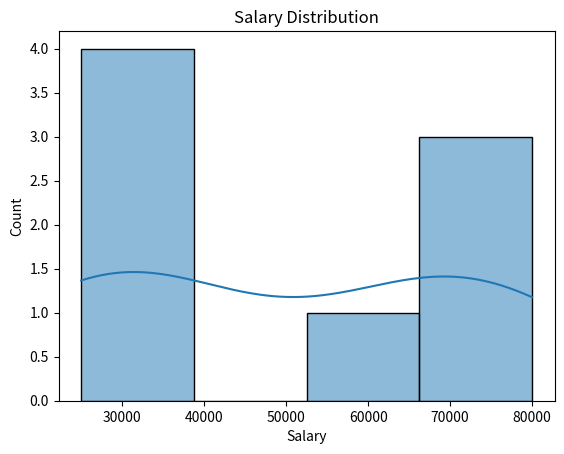
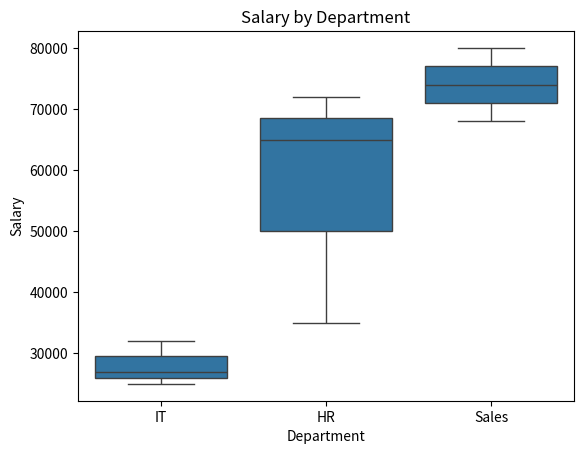
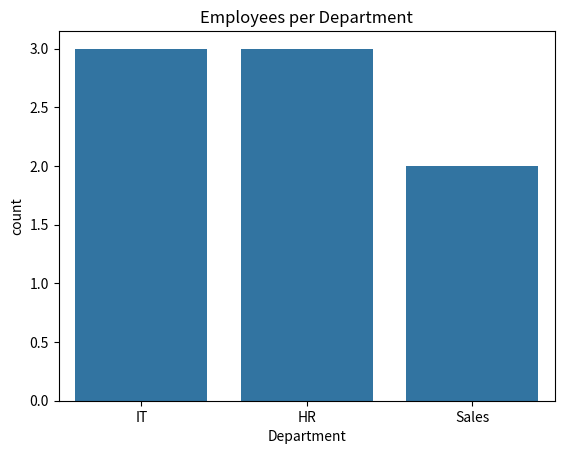
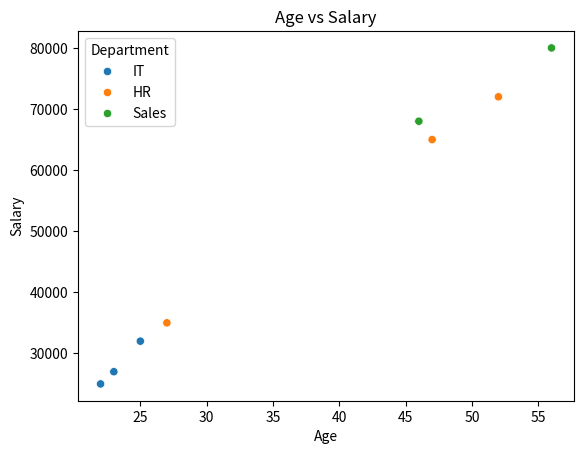
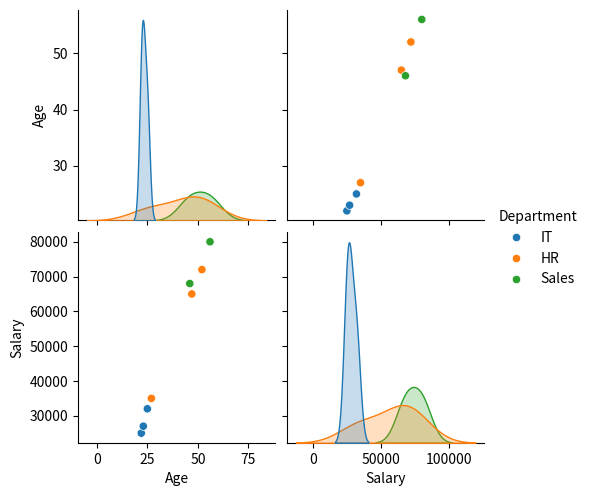
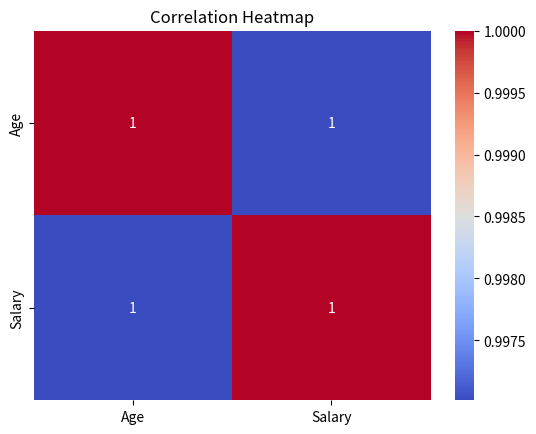

Recreate these plots in Python, in order.
import seaborn as sns
import matplotlib.pyplot as plt
import pandas as pd

# Sample employee dataset used throughout this notebook's plotting examples
df = pd.DataFrame({
    'Age': [22, 25, 47, 52, 46, 56, 23, 27],
    'Salary': [25000, 32000, 65000, 72000, 68000, 80000, 27000, 35000],
    'Department': ['IT', 'IT', 'HR', 'HR', 'Sales', 'Sales', 'IT', 'HR']
})

# kde=True overlays a smoothed density curve on top of the histogram bars
sns.histplot(df['Salary'], kde=True)
plt.title('Salary Distribution')
plt.show()

# One box per Department, showing the median, IQR, and any outlier salaries
sns.boxplot(x='Department', y='Salary', data=df)
plt.title('Salary by Department')
plt.show()

# countplot tallies rows per unique Department value automatically (no manual groupby needed)
sns.countplot(x='Department', data=df)
plt.title('Employees per Department')
plt.show()

# hue='Department' colors points by category so group patterns are visible
sns.scatterplot(x='Age', y='Salary', hue='Department', data=df)
plt.title('Age vs Salary')
plt.show()
# pairplot auto-generates scatter plots for every pair of numeric columns, colored by Department
sns.pairplot(df, hue='Department')
plt.show()

corr = df[['Age', 'Salary']].corr()  # pairwise correlation coefficients between columns
# annot=True prints the numeric values on each cell; coolwarm maps positive/negative to color
sns.heatmap(corr, annot=True, cmap='coolwarm')
plt.title('Correlation Heatmap')
plt.show()
